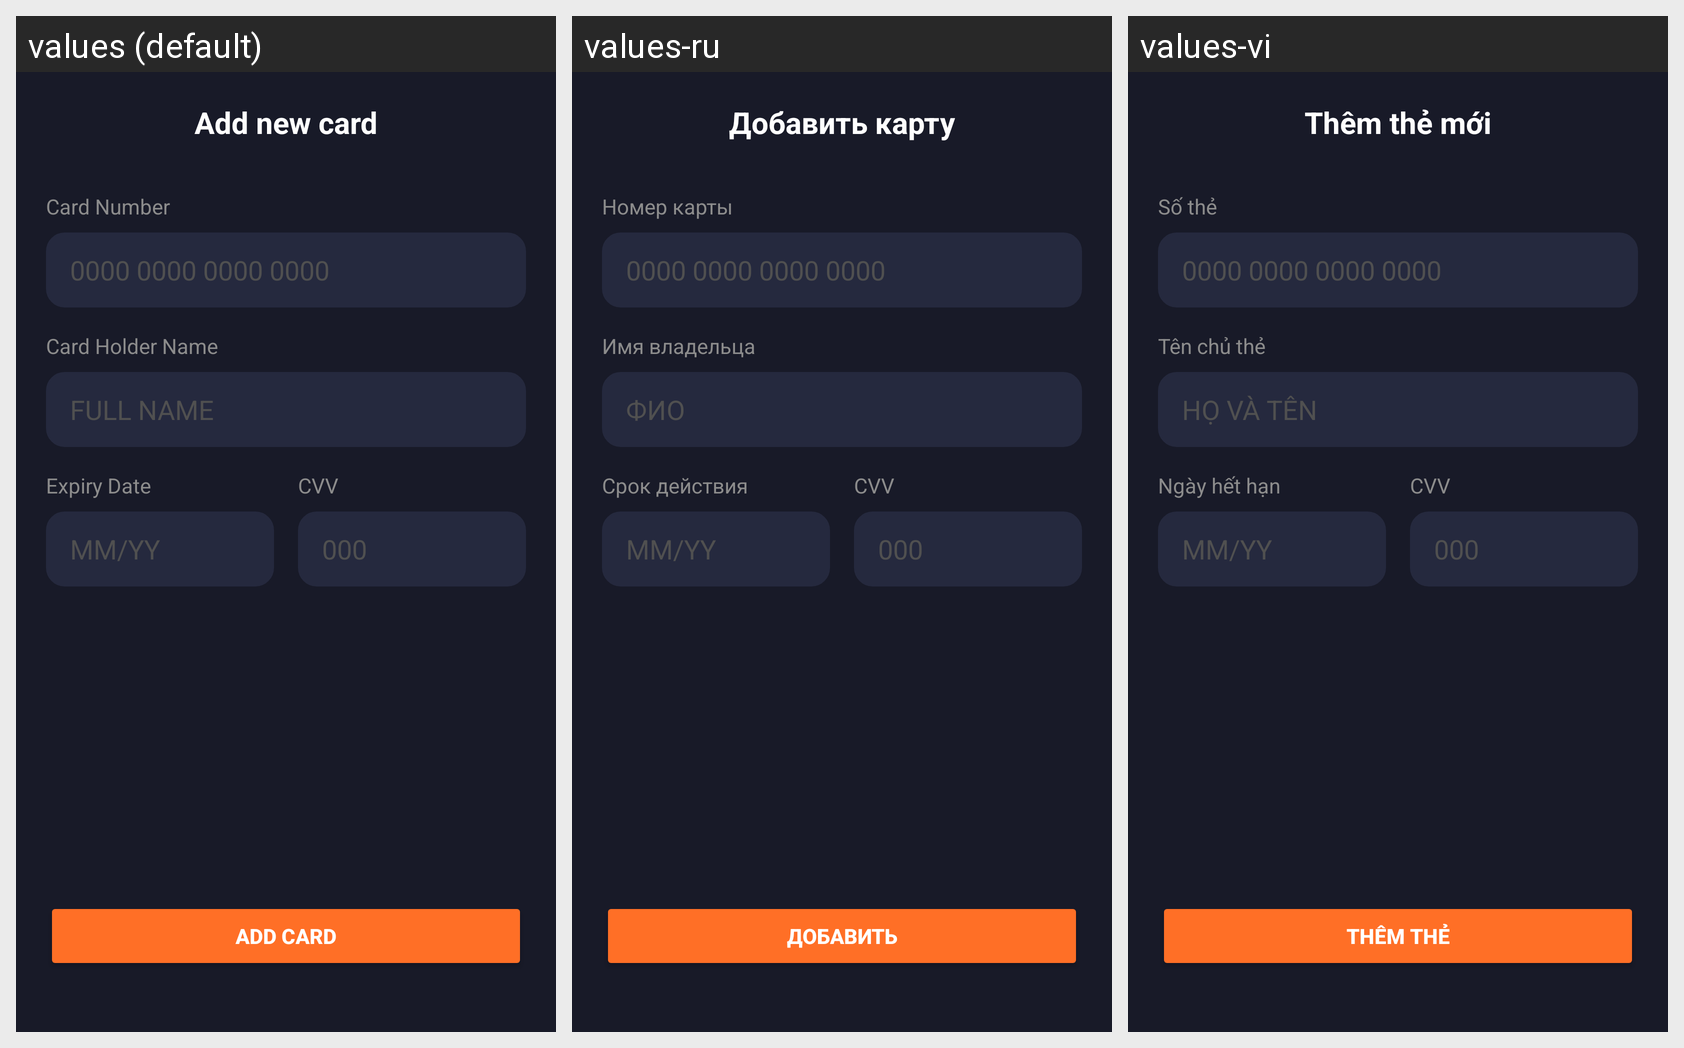

Locale-by-locale string values for the Android screen shown in this grid:
Android screen res/layout/activity_add_card.xml rendered under 3 locales, left to right: values (default), values-ru, values-vi. Device: Nexus 5 (rendered at 1080×1920; each locale shown at half size, 540×960, under a caption strip naming it); theme Theme.AppCompat.NoActionBar.
Strings drawn on this screen, with the default value and each locale's value (text and hints the layout hard-codes, and strings that could not be matched under every locale, appear in the picture but are not listed):

title_add_card
  values: Add new card
  values-ru: Добавить карту
  values-vi: Thêm thẻ mới

card_number
  values: Card Number
  values-ru: Номер карты
  values-vi: Số thẻ

card_holder_name
  values: Card Holder Name
  values-ru: Имя владельца
  values-vi: Tên chủ thẻ

hint_full_name
  values: FULL NAME
  values-ru: ФИО
  values-vi: HỌ VÀ TÊN

expiry_date
  values: Expiry Date
  values-ru: Срок действия
  values-vi: Ngày hết hạn

cvv
  values: CVV
  values-ru: CVV
  values-vi: CVV

btn_add_card
  values: Add Card
  values-ru: Добавить
  values-vi: Thêm thẻ
